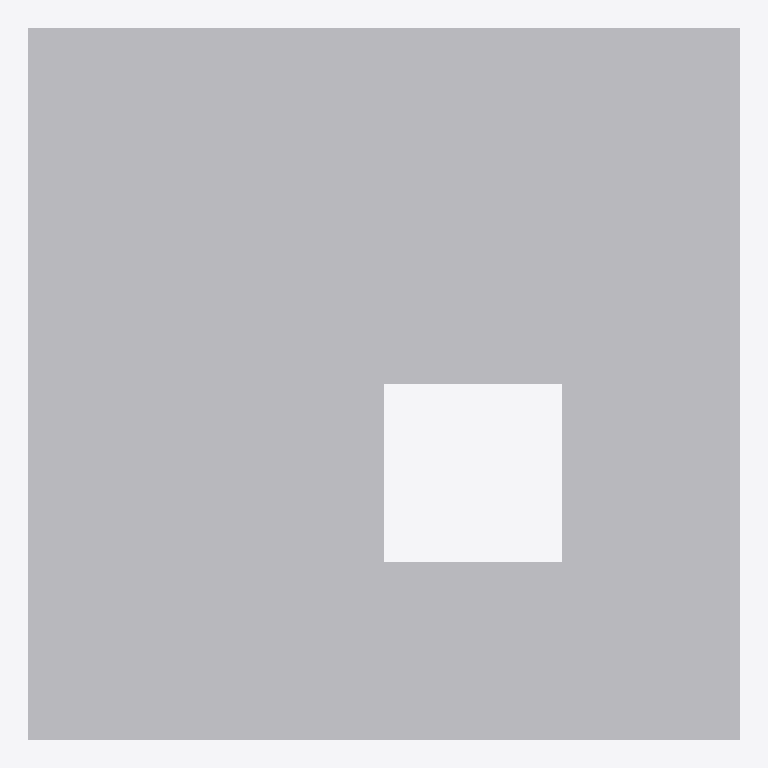
Plan cut of the same IFC building model at storey 'TOP LEVEL' (level 3.00 m, cut at 4.40 m), seen from above with north up, elements coloured by IFC class (only those large enough to see are counted): 15 other elements (light grey). No cut surface shows.
Extent 4.0 m × 4.0 m × 3.0 m (x, y, z). Storeys (4): BASE LEVEL at 0.00 m; LEVEL 2 at 1.00 m; LEVEL 3 at 2.00 m; TOP LEVEL at 3.00 m. Elements (27): 27 IfcStructuralSurfaceMember.

HEADER;
FILE_DESCRIPTION(('ViewDefinition[StructuralAnalysisView]'),'2;1');
FILE_NAME('SAP-TestLoadCoordinates.ifc','2018-02-20T07:09:31',('Usama'),('Microsoft'),'19.2.0','SAP2000','None');
FILE_SCHEMA(('IFC2X3'));
ENDSEC;
DATA;
#4=IFCPROJECT('3IV0c$t2PDOwVFsETFBO4C',#3,'SAP-Prototype v2.sdb',$,$,$,$,(#9),#10);
#5=IFCSITE('3RdEyv$7LCmvrEMChJRzQ6',#3,'Default Site',$,$,$,$,$,.ELEMENT.,$,$,$,$,$);
#6=IFCBUILDING('0oJfNQVvf8yRcQNpKAVKHa',#3,'Default Building',$,$,$,$,$,.ELEMENT.,$,$,$);
#1167=IFCBUILDINGSTOREY('2$x0uNVLH0J8w3g$u3qjSU',#3,'BASE LEVEL',$,$,$,$,$,.ELEMENT.,0.0);
#1168=IFCBUILDINGSTOREY('23U46DVC94o9pdEzbOkbmx',#3,'LEVEL 2',$,$,$,$,$,.ELEMENT.,1.0);
#1169=IFCBUILDINGSTOREY('0fGFhjvSv7bu$8uc9nPgFW',#3,'LEVEL 3',$,$,$,$,$,.ELEMENT.,2.0);
#1170=IFCBUILDINGSTOREY('01k3qGPZrAl9UxrSQhUM0t',#3,'TOP LEVEL',$,$,$,$,$,.ELEMENT.,3.0);
#751=IFCSTRUCTURALSURFACEMEMBER('0RHbV$m4jBfBSC5qh1jxeq',#78,'18',$,$,#79,#759,.SHELL.,0.2);
#806=IFCSTRUCTURALSURFACEMEMBER('357_up60r7nwvbl$dKzWFc',#78,'20',$,$,#79,#814,.SHELL.,0.2);
#779=IFCSTRUCTURALSURFACEMEMBER('1BRzo472H1tf4gIVnJYHjC',#78,'19',$,$,#79,#787,.SHELL.,0.2);
#860=IFCSTRUCTURALSURFACEMEMBER('3duS2cW1n5PR53BZFcimVx',#78,'22',$,$,#79,#868,.SHELL.,0.2);
#833=IFCSTRUCTURALSURFACEMEMBER('2RxEBsyWz9RxQAbnRSZX2p',#78,'21',$,$,#79,#841,.SHELL.,0.2);
#914=IFCSTRUCTURALSURFACEMEMBER('3rbPDzyO55fR4Q8zV5r8$M',#78,'24',$,$,#79,#922,.SHELL.,0.2);
#887=IFCSTRUCTURALSURFACEMEMBER('261eU4xq1AqwEdIZ4pKb2U',#78,'23',$,$,#79,#895,.SHELL.,0.2);
#968=IFCSTRUCTURALSURFACEMEMBER('3$NNxIiET5gBLEfzBQK6Yu',#78,'26',$,$,#79,#976,.SHELL.,0.2);
#941=IFCSTRUCTURALSURFACEMEMBER('3G1a4I8wX1t9abayIDcw$m',#78,'25',$,$,#79,#949,.SHELL.,0.2);
#1022=IFCSTRUCTURALSURFACEMEMBER('3ujPP$il50X8Dc6rwU6QJt',#78,'28',$,$,#79,#1030,.SHELL.,0.2);
#995=IFCSTRUCTURALSURFACEMEMBER('0qHmGuDir5Z88LzbzhnDJz',#78,'27',$,$,#79,#1003,.SHELL.,0.2);
#1076=IFCSTRUCTURALSURFACEMEMBER('1XS$nWtPf8SRuFDoY_08ln',#78,'30',$,$,#79,#1084,.SHELL.,0.2);
#1049=IFCSTRUCTURALSURFACEMEMBER('0txZkAd6994v2pyFXcyPYq',#78,'29',$,$,#79,#1057,.SHELL.,0.2);
#1103=IFCSTRUCTURALSURFACEMEMBER('2F40mHU4HBEQQmANSKolDT',#78,'31',$,$,#79,#1111,.SHELL.,0.2);
#1130=IFCSTRUCTURALSURFACEMEMBER('2VzkJliIT24RkBdci3IVQj',#78,'32',$,$,#79,#1138,.SHELL.,0.2);
ENDSEC;
